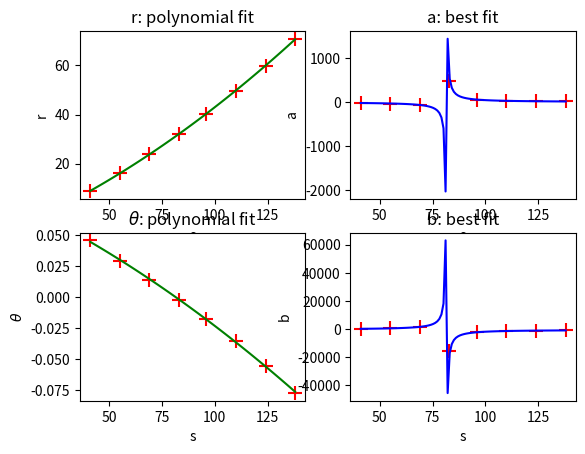
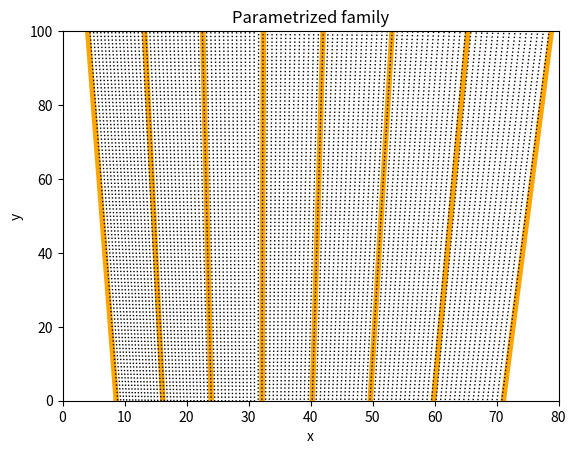

Reproduce these figures in Python, in order.
#!/usr/bin/python3
import sys
import numpy as np
from matplotlib import pyplot as plt


def get_data():
    """
    Generate a set of lines in slope-intercept form.
    """

    # Context: The data here comes from simulations I ran a few years ago
    # to optimize a Yagi antenna. I was trying to characterize the
    # effect of changing the spacing between the dipole and the
    # reflector. Each configuration would show up as a line in an
    # inductive reactance vs. resistance diagram, that I used for
    # perfect matching purposes.
    #
    # Each line in the data matrix gathers simulation data for multiple values
    # of the spacing between the dipole and the reflector, from 41mm to 138mm:
    # Z[:,0] = values (mm) for spacing between the reflector and driven element
    # Z[:,1] = Antenna resistance for a 286mm dipole @435MHz
    # Z[:,2] = Antenna inductive reactance for a 286mm dipole @435MHz
    # Z[:,3] = Antenna resistance for a 296mm dipole @435MHz
    # Z[:,4] = Antenna inductive reactance for a 296mm dipole @435MHz
    Z = np.array([
        [41,	13.03,	-94.7,	10.83,	-46.86],
        [55,	18.64,	-83.62,	17.0,	-27.89],
        [69,	24.92,	-69.18,	24.08,	-7.561],
        [83,	32.07,	-53.72,	32.21,	12.71],
        [96,	39.59,	-39.22,	40.82,	31.02],
        [110,	48.79,	-23.93,	51.39,	49.94],
        [124,	59.34,	-9.239,	63.6,	67.85],
        [138,	71.44,	4.532,	77.64,	84.51]
    ])

    a = (Z[:, 4]-Z[:, 2])/(Z[:, 3]-Z[:, 1])
    b = Z[:, 2]-a*Z[:, 1]

    # Also return the first column as our parameter values s_i
    return Z[:,0], a, b


def to_hesse_normal_form(a, b):
    """
    Convert a slope-intercept form to a Hesse normal form
    """

    r = - b / (a * np.sqrt(1 + 1 / np.power(a, 2)))
    theta = np.arctan(-1 / a)
    return r, theta


def to_slope_intercept_form(r, theta):
    """
    Convert a Hesse normal form to a slope-intercept form
    """

    a = - 1 / np.tan(theta)
    b = r / np.sin(theta)
    return a, b


def plot_lines(ax, a, b, s_bnd, color, style, width):
    """
    Helper function to plot multiple lines specified by
    slope-intercept form
    """
    
    for aa, bb in zip(a, b):
        ax.plot(s_bnd, aa * s_bnd + bb, color=color, linestyle=style, linewidth=width)


def main(argv):
    s, a, b = get_data()
    # Fit the Hesse normal form parameters using 2nd order polynomials
    r, theta = to_hesse_normal_form(a, b)
    r_coeffs = np.polyfit(s, r, 2)
    theta_coeffs = np.polyfit(s, theta, 2)
    r_fit = np.poly1d(r_coeffs)
    theta_fit = np.poly1d(theta_coeffs)

    # For multiple values of the parameter s, calculate slope and y-intercept
    sp = np.linspace(np.min(s), np.max(s), 100)
    a_fit, b_fit = to_slope_intercept_form(r_fit(sp), theta_fit(sp))

    # Plot: fit
    fig1, axs = plt.subplots(2, 2)
    axs[0][0].plot(sp, r_fit(sp), color='green')
    axs[0][0].scatter(x=s, y=r, marker='+', s=100, color='red')
    axs[0][0].set_title('r: polynomial fit')
    axs[0][0].set_xlabel('s')
    axs[0][0].set_ylabel('r')

    axs[1][0].plot(sp, theta_fit(sp), color='green')
    axs[1][0].scatter(x=s, y=theta, marker='+', s=100, color='red')
    axs[1][0].set_title(r'$\theta$: polynomial fit')
    axs[1][0].set_xlabel('s')
    axs[1][0].set_ylabel(r'$\theta$')

    axs[0][1].plot(sp, a_fit, color='blue')
    axs[0][1].scatter(x=s, y=a, marker='+', s=100, color='red')
    axs[0][1].set_title('a: best fit')
    axs[0][1].set_xlabel('s')
    axs[0][1].set_ylabel('a')

    axs[1][1].plot(sp, b_fit, color='blue')
    axs[1][1].scatter(x=s, y=b, marker='+', s=100, color='red')
    axs[1][1].set_title('b: best fit')
    axs[1][1].set_xlabel('s')
    axs[1][1].set_ylabel('b')

    # Plot: parametrized family of lines
    s_bnd = np.array([np.min(s), np.max(s)])
    fig2, ax = plt.subplots(1)
    plot_lines(ax, a, b, np.array([-1e2,1e2]), 'orange', 'solid', 4)
    plot_lines(ax, a_fit, b_fit, np.array([-1e2,1e2]), 'black', 'dotted', 1)
    ax.set_xlim([0,80])
    ax.set_ylim([0,100])
    ax.set_title('Parametrized family')
    ax.set_xlabel('x')
    ax.set_ylabel('y')

    plt.show()


if __name__ == '__main__':
    main(sys.argv[1:])
